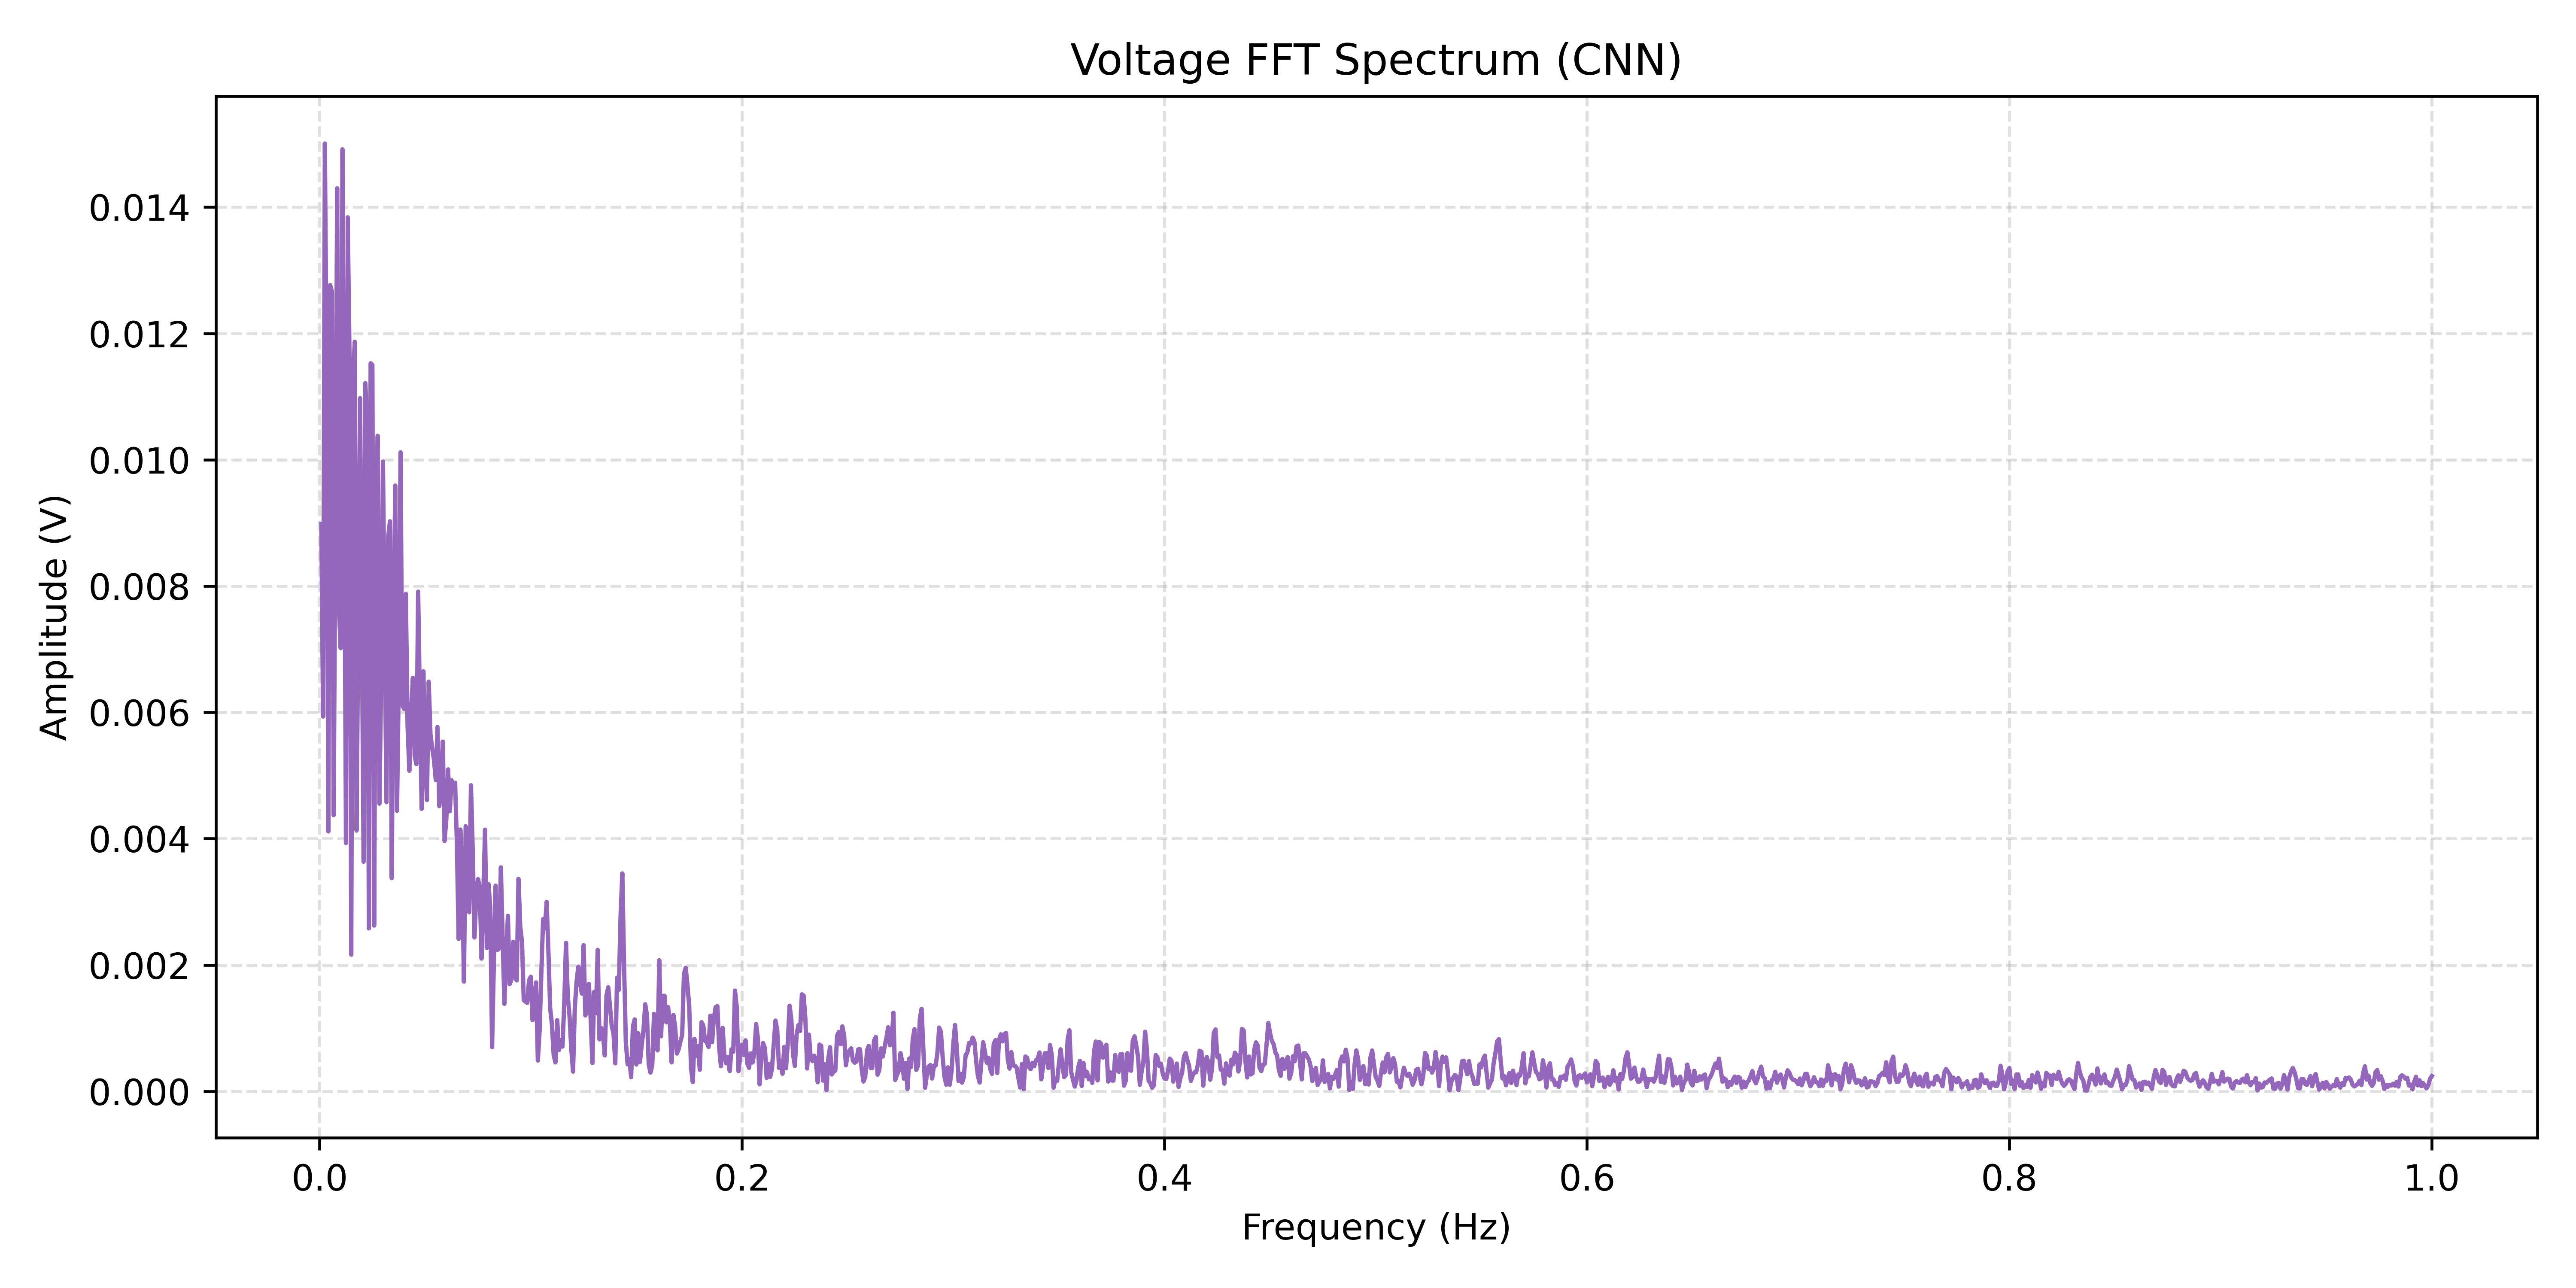

Values plotted in this chart, from the file beside it:
Frequency(Hz), Amplitude(V)
0.0008333, 0.008981
0.001667, 0.005933
0.0025, 0.01501
0.003333, 0.01139
0.004167, 0.004113
0.005, 0.01277
0.005833, 0.01266
0.006667, 0.004371
0.0075, 0.009076
0.008333, 0.0143
0.009167, 0.007644
0.01, 0.007016
0.01083, 0.01491
0.01167, 0.009629
0.0125, 0.003929
0.01333, 0.01384
0.01417, 0.01165
0.015, 0.002163
0.01583, 0.01135
0.01667, 0.01187
0.0175, 0.004127
0.01833, 0.007429
0.01917, 0.01097
0.02, 0.007503
0.02083, 0.003634
0.02167, 0.01121
0.0225, 0.01055
0.02333, 0.002579
0.02417, 0.01153
0.025, 0.0115
0.02583, 0.002623
0.02667, 0.008816
0.0275, 0.01038
0.02833, 0.004554
0.02917, 0.006532
0.03, 0.00997
0.03083, 0.007264
0.03167, 0.004577
0.0325, 0.008784
0.03333, 0.009025
0.03417, 0.003374
0.035, 0.007235
0.03583, 0.009591
0.03667, 0.004443
0.0375, 0.006584
0.03833, 0.01012
0.03917, 0.006115
0.04, 0.006054
0.04083, 0.007876
0.04167, 0.005769
0.0425, 0.005075
0.04333, 0.005997
0.04417, 0.006547
0.045, 0.005318
0.04583, 0.00518
0.04667, 0.007911
0.0475, 0.006106
0.04833, 0.004471
0.04917, 0.006649
0.05, 0.005212
... 1,140 more rows
